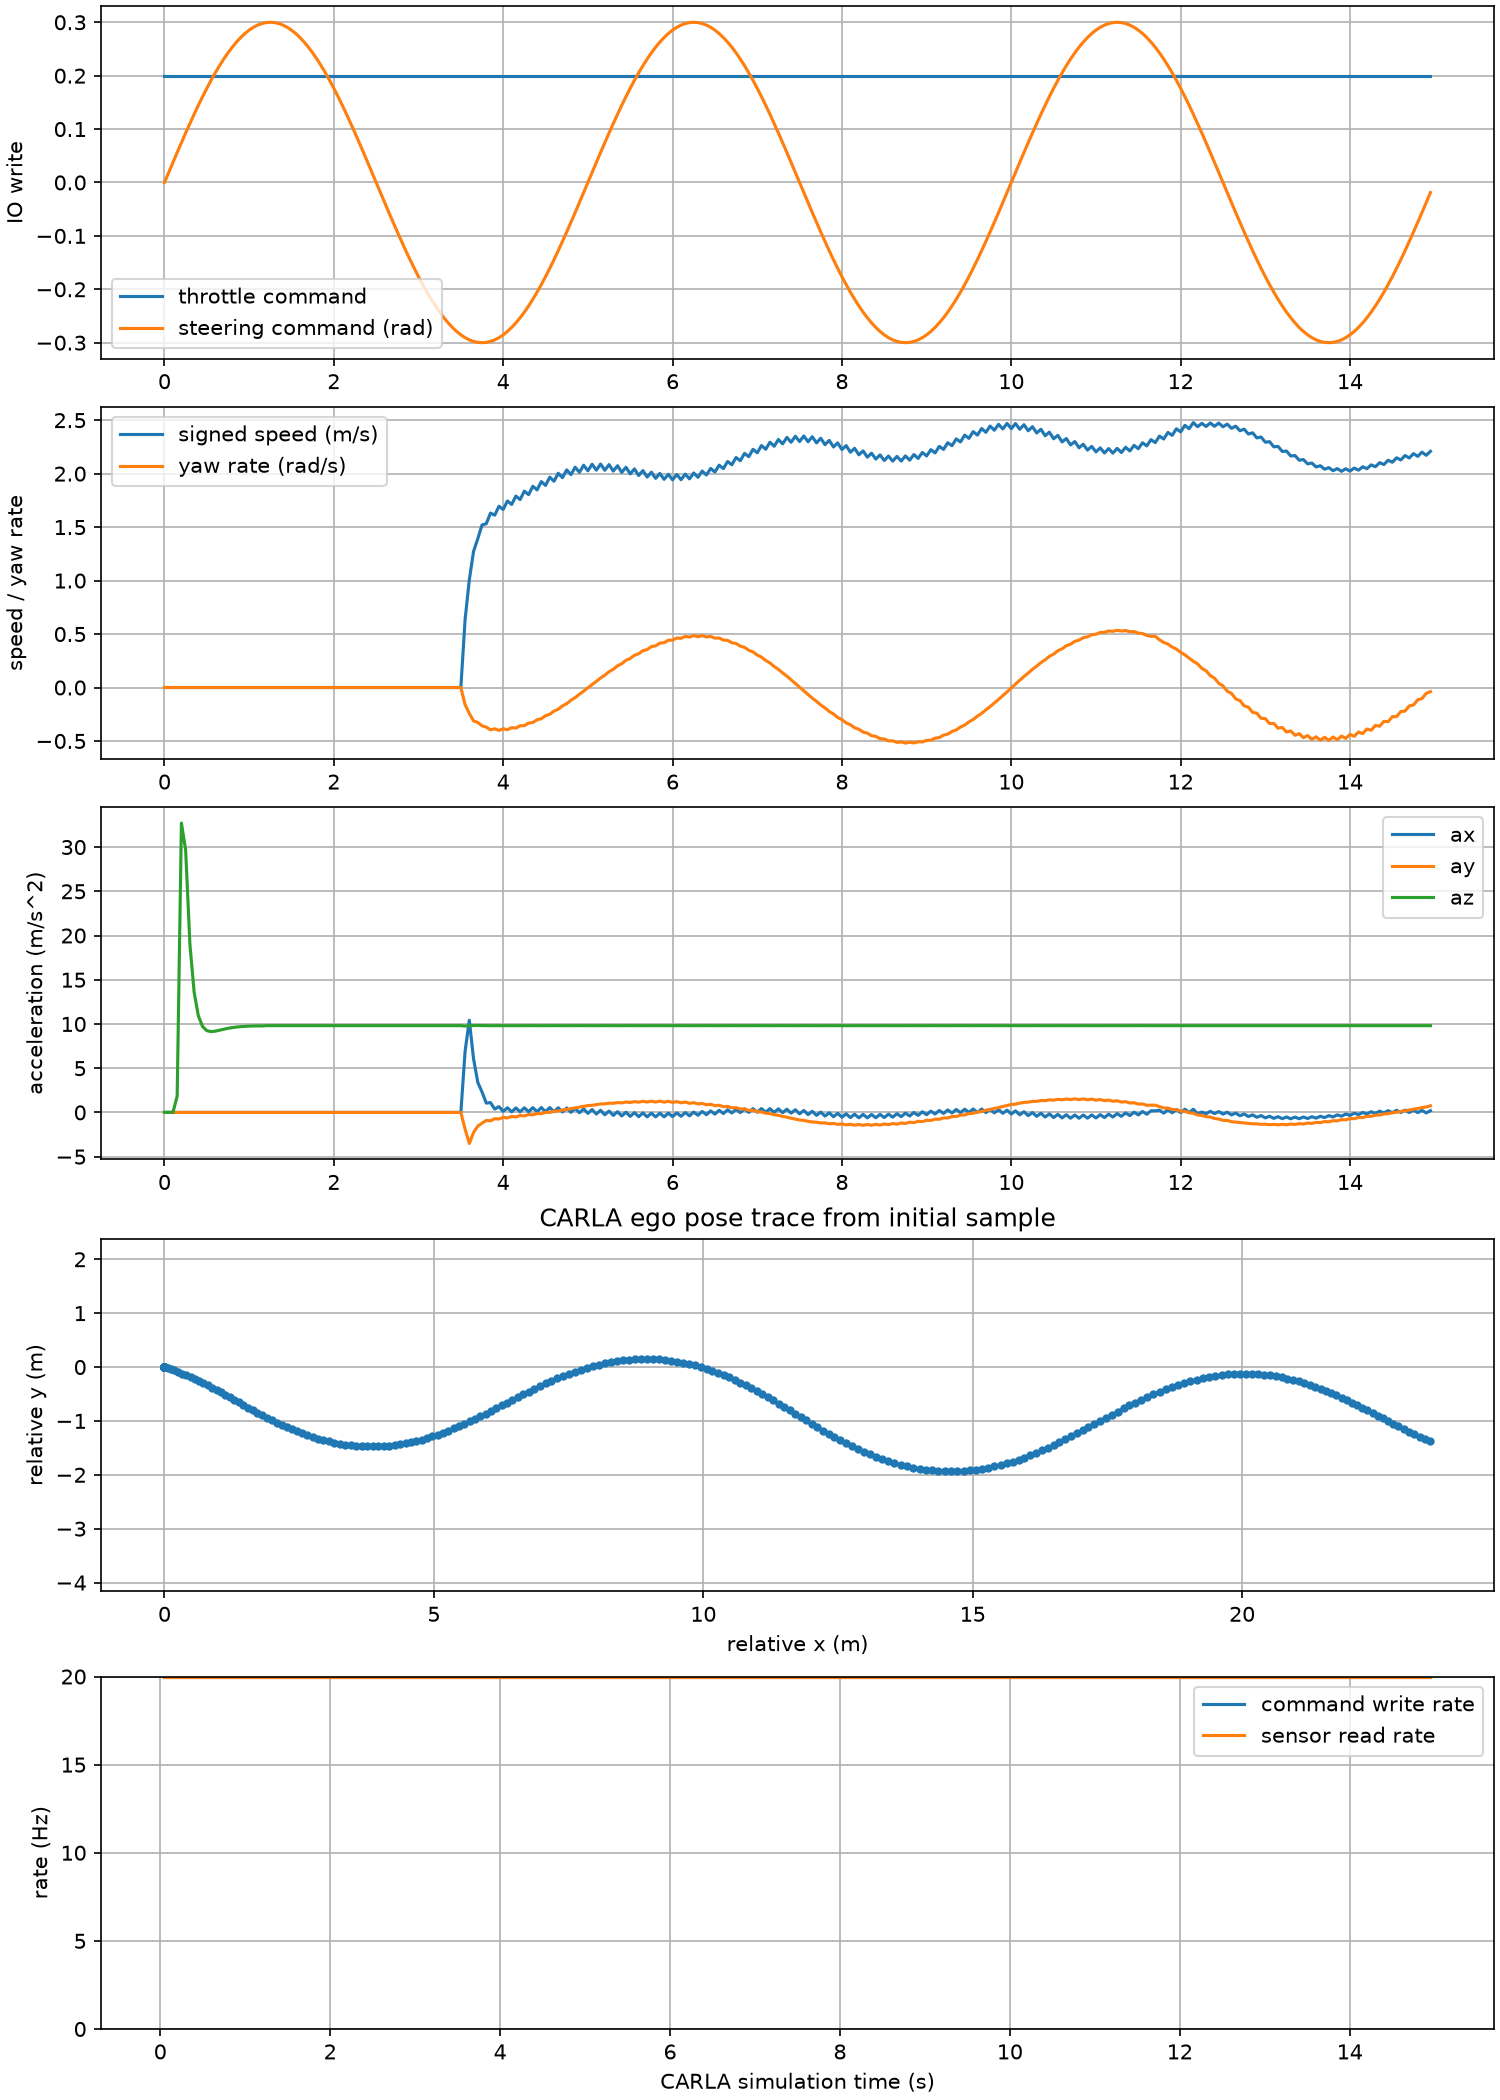

Source data for this figure (header and first rows):
write_time_s, throttle, steering_rad, sensor_time_s, speed_mps, gyro_z_radps, accel_x_mps2, accel_y_mps2, accel_z_mps2, gps_x_m, gps_y_m, gps_yaw_rad, gps_valid
0.0, 0.2, 0.0, 31375, 0.0, -0.0, 0.0, -0.0, 0.009961, -13.1, -0.8, 0.0, True
0.05, 0.2, 0.01884, 31375, 0.0, -0.0, 0.0, -0.0, 0.01005, -13.1, -0.8, 0.0, True
0.1, 0.2, 0.0376, 31375, 0.0, -0.0, 0.0, -0.0, 0.01001, -13.1, -0.8, 0.0, True
0.15, 0.2, 0.05621, 31375, -1.6644404468024732e-06, 5.461802743411681e-08, 0.0, -0.0, 1.84, -13.1, -0.8, 0.0, True
0.2, 0.2, 0.07461, 31375, -4.739784174034867e-07, 1.81758110784358e-08, 0.0, 3.9062499126885086e-05, 32.72, -13.1, -0.8, 0.0, True
0.25, 0.2, 0.09271, 31375, -1.3688918443222065e-07, 4.9396753354358225e-09, 0.0, -7.812499825377017e-05, 29.67, -13.1, -0.8, 0.0, True
0.3, 0.2, 0.1104, 31375, -3.184560526392488e-08, 8.890932434724164e-10, 0.0, 3.9062499126885086e-05, 19.08, -13.1, -0.8, 0.0, True
0.35, 0.2, 0.1277, 31375, 2.025733003563346e-08, -7.136460311585324e-10, 0.0, -0.0, 13.61, -13.1, -0.8, 0.0, True
0.4, 0.2, 0.1445, 31375, -1.3545490284982975e-09, -9.598668526678011e-10, 0.0, 3.9062499126885086e-05, 10.92, -13.1, -0.8, 0.0, True
0.45, 0.2, 0.1607, 31375, 2.83746359741599e-08, -2.9098234932689593e-10, 0.0, -3.9062499126885086e-05, 9.709, -13.1, -0.8, 0.0, True
0.5, 0.2, 0.1763, 31375, 6.67375275043014e-08, -1.1550937983884069e-10, 0.0, -0.0, 9.244, -13.1, -0.8, 0.0, True
0.55, 0.2, 0.1912, 31376, 1.134619620479782e-09, -5.1350852459108864e-09, 0.0, -0.0, 9.139, -13.1, -0.8, 0.0, True
0.6, 0.2, 0.2054, 31376, 2.084503769594903e-08, 1.4812573390088346e-09, 0.0, -0.0, 9.19, -13.1, -0.8, 0.0, True
0.65, 0.2, 0.2187, 31376, 4.19436076981583e-08, 2.477891447583147e-09, 0.0, -0.0, 9.297, -13.1, -0.8, 0.0, True
0.7, 0.2, 0.2312, 31376, 2.3054098907682175e-10, 1.971696583780158e-09, 0.0, -0.0, 9.41, -13.1, -0.8, 0.0, True
0.75, 0.2, 0.2427, 31376, 1.6325840235253963e-08, 1.5942309694594314e-09, 0.0, -0.0, 9.51, -13.1, -0.8, 0.0, True
0.8, 0.2, 0.2533, 31376, 1.5967783539849734e-08, 2.7148816528210773e-10, 0.0, -0.0, 9.591, -13.1, -0.8, 0.0, True
0.85, 0.2, 0.2629, 31376, 2.0284112167701096e-09, 1.382449710263245e-10, 0.0, -0.0, 9.653, -13.1, -0.8, 0.0, True
0.9, 0.2, 0.2714, 31376, 2.2704256252836785e-08, 2.3143440497364054e-09, 0.0, -0.0, 9.7, -13.1, -0.8, 0.0, True
0.95, 0.2, 0.2789, 31376, -1.752496259221914e-09, -1.427528317776705e-09, 0.0, -0.0, 9.733, -13.1, -0.8, 0.0, True
1.0, 0.2, 0.2853, 31376, 6.4315939241055275e-09, 6.276552610984254e-10, 0.0, -0.0, 9.757, -13.1, -0.8, 0.0, True
1.05, 0.2, 0.2906, 31376, -3.5044718238452788e-09, -1.7894661308304194e-09, 0.0, -0.0, 9.774, -13.1, -0.8, 0.0, True
1.1, 0.2, 0.2947, 31376, -6.606182711976771e-09, -4.053656965652408e-09, 0.0, -0.0, 9.786, -13.1, -0.8, 0.0, True
1.15, 0.2, 0.2976, 31376, 7.273749602632051e-09, -3.6660279256750528e-09, 0.0, -0.0, 9.774, -13.1, -0.8, 0.0, True
1.2, 0.2, 0.2994, 31376, 1.0411430606538374e-09, 8.169274978708785e-11, 0.0, -0.0, 9.811, -13.1, -0.8, 0.0, True
1.25, 0.2, 0.3, 31376, 1.5585936985473836e-09, 5.20065823739202e-10, 0.0, -0.0, 9.811, -13.1, -0.8, 0.0, True
1.3, 0.2, 0.2994, 31376, 1.994564957641387e-09, 2.4269602993953754e-10, 0.0, -0.0, 9.808, -13.1, -0.8, 0.0, True
1.35, 0.2, 0.2976, 31376, 3.1002918010614167e-09, 3.42843753387001e-10, 0.0, -0.0, 9.807, -13.1, -0.8, 0.0, True
1.4, 0.2, 0.2947, 31376, 2.365436513329655e-09, 7.212834218783826e-10, 0.0, -0.0, 9.808, -13.1, -0.8, 0.0, True
1.45, 0.2, 0.2906, 31376, -2.6544864084598885e-09, -3.80319775672433e-09, 0.0, -0.0, 9.808, -13.1, -0.8, 0.0, True
1.5, 0.2, 0.2853, 31376, 6.4940532951140995e-09, -3.5793386032878516e-09, 0.0, -0.0, 9.808, -13.1, -0.8, 0.0, True
1.55, 0.2, 0.2789, 31377, 1.4918400736974036e-08, -8.204041612724922e-11, 0.0, -0.0, 9.808, -13.1, -0.8, 0.0, True
1.6, 0.2, 0.2714, 31377, 2.108960339697319e-09, 5.786526813267301e-10, 0.0, -0.0, 9.809, -13.1, -0.8, 0.0, True
1.65, 0.2, 0.2629, 31377, -1.3532355680467845e-08, 4.508159956451152e-10, 0.0, -0.0, 9.81, -13.1, -0.8, 0.0, True
1.7, 0.2, 0.2533, 31377, 1.766176871420555e-09, 3.8174874372742806e-10, 0.0, -0.0, 9.81, -13.1, -0.8, 0.0, True
1.75, 0.2, 0.2427, 31377, -7.777872568226485e-09, -2.13915329894121e-09, 0.0, -0.0, 9.81, -13.1, -0.8, 0.0, True
1.8, 0.2, 0.2312, 31377, 7.845051719357343e-09, -2.2178969771857737e-10, 0.0, -0.0, 9.81, -13.1, -0.8, 0.0, True
1.85, 0.2, 0.2187, 31377, 1.3246268526501126e-09, 2.4054952474372726e-10, 0.0, -0.0, 9.81, -13.1, -0.8, 0.0, True
1.9, 0.2, 0.2054, 31377, 1.90685645051758e-09, 2.758392403379162e-10, 0.0, -0.0, 9.81, -13.1, -0.8, 0.0, True
1.95, 0.2, 0.1912, 31377, -2.0840909442654265e-08, -1.2340475308292298e-09, 0.0, -0.0, 9.81, -13.1, -0.8, 0.0, True
2.0, 0.2, 0.1763, 31377, 4.748991422331983e-09, -8.567327403063985e-10, 0.0, -0.0, 9.81, -13.1, -0.8, 0.0, True
2.05, 0.2, 0.1607, 31377, 4.939685105398439e-09, -7.748574559762744e-10, 0.0, -0.0, 9.81, -13.1, -0.8, 0.0, True
2.1, 0.2, 0.1445, 31377, 4.1769385172862883e-10, 2.0168077277671337e-12, 0.0, -0.0, 9.81, -13.1, -0.8, 0.0, True
2.15, 0.2, 0.1277, 31377, -1.2845621455426226e-08, 1.4196330777593857e-09, 0.0, -0.0, 9.81, -13.1, -0.8, 0.0, True
2.2, 0.2, 0.1104, 31377, 5.7380429296927105e-09, -5.410087933199748e-10, 0.0, -0.0, 9.81, -13.1, -0.8, 0.0, True
2.25, 0.2, 0.09271, 31377, 2.9026441250579182e-09, 1.5933662722567021e-10, 0.0, -0.0, 9.81, -13.1, -0.8, 0.0, True
2.3, 0.2, 0.07461, 31377, 3.107908819188765e-09, 1.4390681701836883e-10, 0.0, -0.0, 9.81, -13.1, -0.8, 0.0, True
2.35, 0.2, 0.05621, 31377, 2.1061307364789172e-08, -4.1754449897624113e-10, 0.0, -0.0, 9.81, -13.1, -0.8, 0.0, True
2.4, 0.2, 0.0376, 31377, -4.297630862293289e-10, -5.713946676921822e-12, 0.0, -0.0, 9.81, -13.1, -0.8, 0.0, True
2.45, 0.2, 0.01884, 31377, 2.19954499058872e-10, -3.1081608641014835e-12, 0.0, -0.0, 9.81, -13.1, -0.8, 0.0, True
2.5, 0.2, 3.6739403974420595e-17, 31377, -1.4493961586481419e-10, -1.910478025779483e-11, 0.0, -0.0, 9.81, -13.1, -0.8, 0.0, True
2.55, 0.2, -0.01884, 31378, -1.0664171767871267e-09, 3.413955923514678e-11, 0.0, -0.0, 9.81, -13.1, -0.8, 0.0, True
2.6, 0.2, -0.0376, 31378, -1.925042569794755e-09, 4.335434788949044e-11, 0.0, -0.0, 9.81, -13.1, -0.8, 0.0, True
2.65, 0.2, -0.05621, 31378, -1.6637073940728442e-08, -1.864361443004725e-10, 0.0, -0.0, 9.81, -13.1, -0.8, 0.0, True
2.7, 0.2, -0.07461, 31378, -9.879943529966795e-10, 2.810397192742897e-10, 0.0, -0.0, 9.81, -13.1, -0.8, 0.0, True
2.75, 0.2, -0.09271, 31378, -6.826131326853613e-10, 6.804222463241416e-11, 0.0, -0.0, 9.81, -13.1, -0.8, 0.0, True
2.8, 0.2, -0.1104, 31378, 0.0, -0.0, 0.0, -0.0, 9.81, -13.1, -0.8, 0.0, True
2.85, 0.2, -0.1277, 31378, 8.752192304228856e-10, -5.663033930680683e-11, 0.0, -0.0, 9.81, -13.1, -0.8, 0.0, True
2.9, 0.2, -0.1445, 31378, 2.350183381238935e-09, -2.0172498393922211e-10, 0.0, -0.0, 9.81, -13.1, -0.8, 0.0, True
2.95, 0.2, -0.1607, 31378, 1.1626888340998676e-09, -1.2113982039707594e-10, 0.0, -0.0, 9.81, -13.1, -0.8, 0.0, True
... 240 more rows
